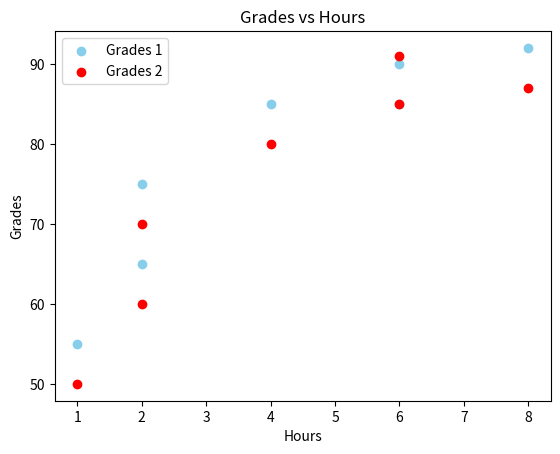

This figure's Python source:
import numpy as np
import matplotlib.pyplot as plt

hours = np.array([1,2,2,4,6, 6, 8])
grades = np.stack([55, 65, 75, 85, 85, 90, 92])

grades2 = np.stack([50, 60, 70, 80, 85, 91, 87])

plt.scatter(hours, grades, color="skyblue", label="Grades 1")
plt.scatter(hours, grades2, color="red", label="Grades 2")
plt.xlabel("Hours")
plt.ylabel("Grades")
plt.title("Grades vs Hours")
plt.legend()

plt.show()
